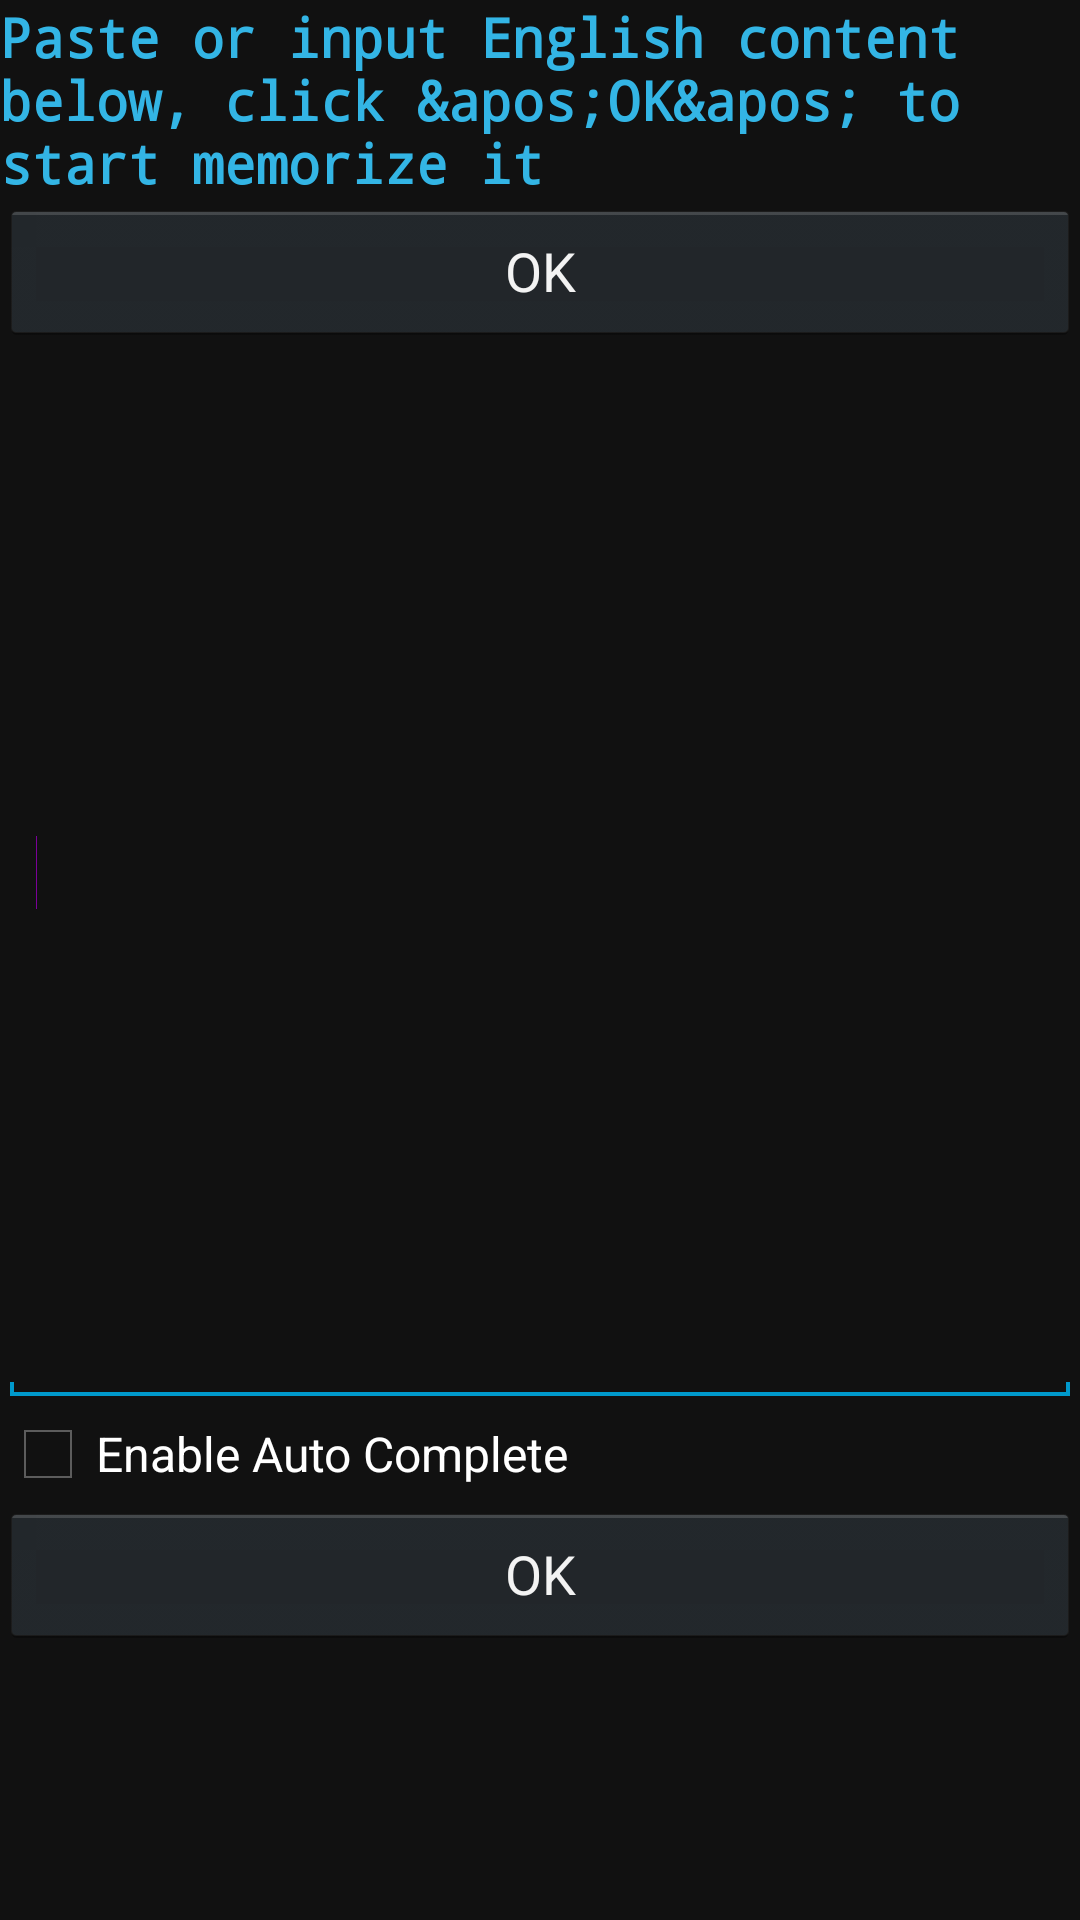

Write the Android layout XML for this screen, with the resource values it uses.
<!-- AndroidManifest.xml: application theme android:Theme.Holo -->
<!-- res/layout/activity_material_editor.xml -->
<ScrollView xmlns:android="http://schemas.android.com/apk/res/android"
    android:layout_width="match_parent"
    android:layout_height="match_parent"
    android:background="#111111" >

    <LinearLayout
        android:layout_width="fill_parent"
        android:layout_height="wrap_content"
        android:orientation="vertical" >

        <TextView
            android:layout_width="match_parent"
            android:layout_height="match_parent"
            android:text="@string/input_content_label"
            android:textAppearance="?android:attr/textAppearanceMedium"
            android:textColor="#33b5e5"
            android:textStyle="bold"
            android:typeface="monospace" />

        <Button
            android:layout_width="fill_parent"
            android:layout_height="wrap_content"
            android:onClick="onButtonCommitContentClicked"
            android:text="OK" />

        <EditText
            android:id="@+id/editTextInputContent"
            android:layout_width="fill_parent"
            android:layout_height="wrap_content"
            android:ems="10"
            android:inputType="textMultiLine"
            android:minLines="16"
            android:textColor="#7b0099"
            android:textCursorDrawable="@null" >

            <requestFocus />
        </EditText>

        <LinearLayout
            android:layout_width="match_parent"
            android:layout_height="wrap_content"
            android:orientation="horizontal" >

            <CheckBox
                android:id="@+id/checkBoxEnableAutoComplete"
                android:layout_width="wrap_content"
                android:layout_height="match_parent"
                android:text="Enable Auto Complete" />
        </LinearLayout>

        <Button
            android:layout_width="fill_parent"
            android:layout_height="wrap_content"
            android:onClick="onButtonCommitContentClicked"
            android:text="OK" />
    </LinearLayout>

</ScrollView>
<!-- resources referenced by this layout -->
<resources>
  <string name="input_content_label">Paste or input English content below, click &amp;apos;OK&amp;apos; to start memorize it</string>
</resources>
